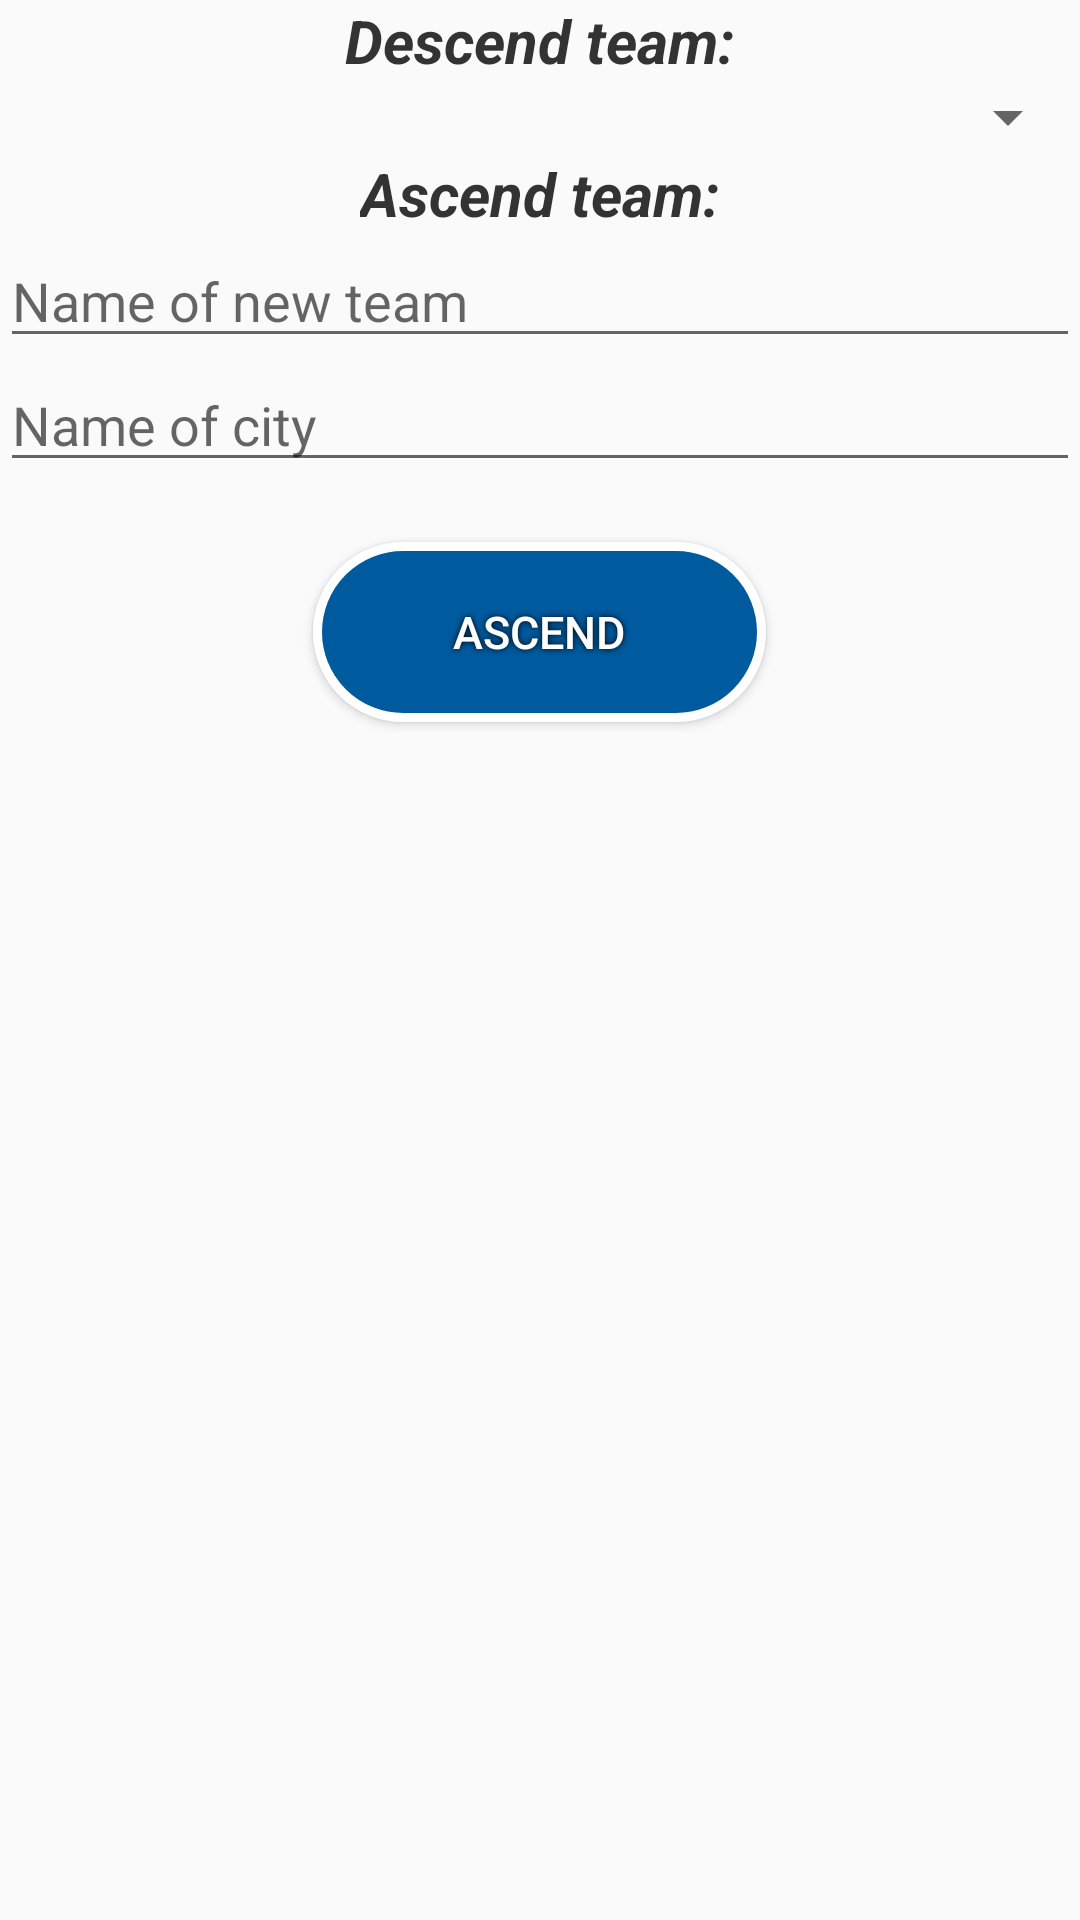

Android layout source for this screen:
<!-- AndroidManifest.xml: application theme AppTheme -->
<!-- res/layout/descend_team.xml -->
<?xml version="1.0" encoding="utf-8"?>
<LinearLayout xmlns:android="http://schemas.android.com/apk/res/android"
    android:layout_width="match_parent"
    android:layout_height="match_parent"
    android:orientation="vertical"
    android:gravity="center_horizontal"
    android:weightSum="1"
    android:layout_marginLeft="10dp"
    android:layout_marginRight="10dp"
    android:layout_marginTop="20dp">

    <TextView
        android:layout_width="wrap_content"
        android:layout_height="wrap_content"
        android:text="Descend team:"
        android:id="@+id/textView"
        android:textSize="20dp"
        android:textStyle="bold|italic"
        android:textColor="#333"/>

    <Spinner
        android:layout_width="match_parent"
        android:layout_height="wrap_content"
        android:id="@+id/spinnerTeamsDescend"
        android:layout_gravity="center_horizontal"
        android:spinnerMode="dropdown"
        android:nestedScrollingEnabled="false" />

    <TextView
        android:layout_width="wrap_content"
        android:layout_height="wrap_content"
        android:text="Ascend team:"
        android:id="@+id/textView2"
        android:textSize="20dp"
        android:textStyle="bold|italic"
        android:textColor="#333"/>

    <EditText
        android:layout_width="match_parent"
        android:layout_height="wrap_content"
        android:id="@+id/nameTeamAscend"
        android:layout_gravity="center_horizontal"
        android:inputType="textPersonName"
        android:hint="Name of new team"
        />

    <EditText
        android:layout_width="match_parent"
        android:layout_height="wrap_content"
        android:id="@+id/nameCityAscend"
        android:layout_gravity="center_horizontal"
        android:hint="Name of city"/>

    <Button
        android:id="@+id/onAscend"

        android:text="Ascend"
        android:textColor="#FFFFFF"
        android:textSize="15sp"

        android:layout_width="151dp"
        android:layout_height="60dp"
        android:background="@drawable/buttonshape"
        android:shadowColor="#000000"
        android:shadowRadius="5"
        android:onClick="onAscendTeam"
        android:layout_marginTop="20dp"
        />

</LinearLayout>
<!-- resources referenced by this layout -->
<resources>
  <!-- drawable buttonshape (drawable) -->
  <?xml version="1.0" encoding="utf-8"?>
  <shape xmlns:android="http://schemas.android.com/apk/res/android" android:shape="rectangle" >
      <corners
          android:radius="100dp"
          />
      <solid
          android:color="#005A9E"
          />
      <size
          android:width="216dp"
          android:height="60dp"
          />
      <stroke
          android:width="3dp"
          android:color="#FFFFFF"
          />
  </shape>
  <style name="AppTheme" parent="Theme.AppCompat.Light.DarkActionBar">
          
          <item name="colorPrimary">@color/colorPrimary</item>
          <item name="colorPrimaryDark">@color/colorPrimaryDark</item>
          <item name="colorAccent">@color/colorAccent</item>
      </style>
  <color name="colorPrimary">#005A9E</color>
  <color name="colorPrimaryDark">#003054</color>
  <color name="colorAccent">#FF4081</color>
</resources>
